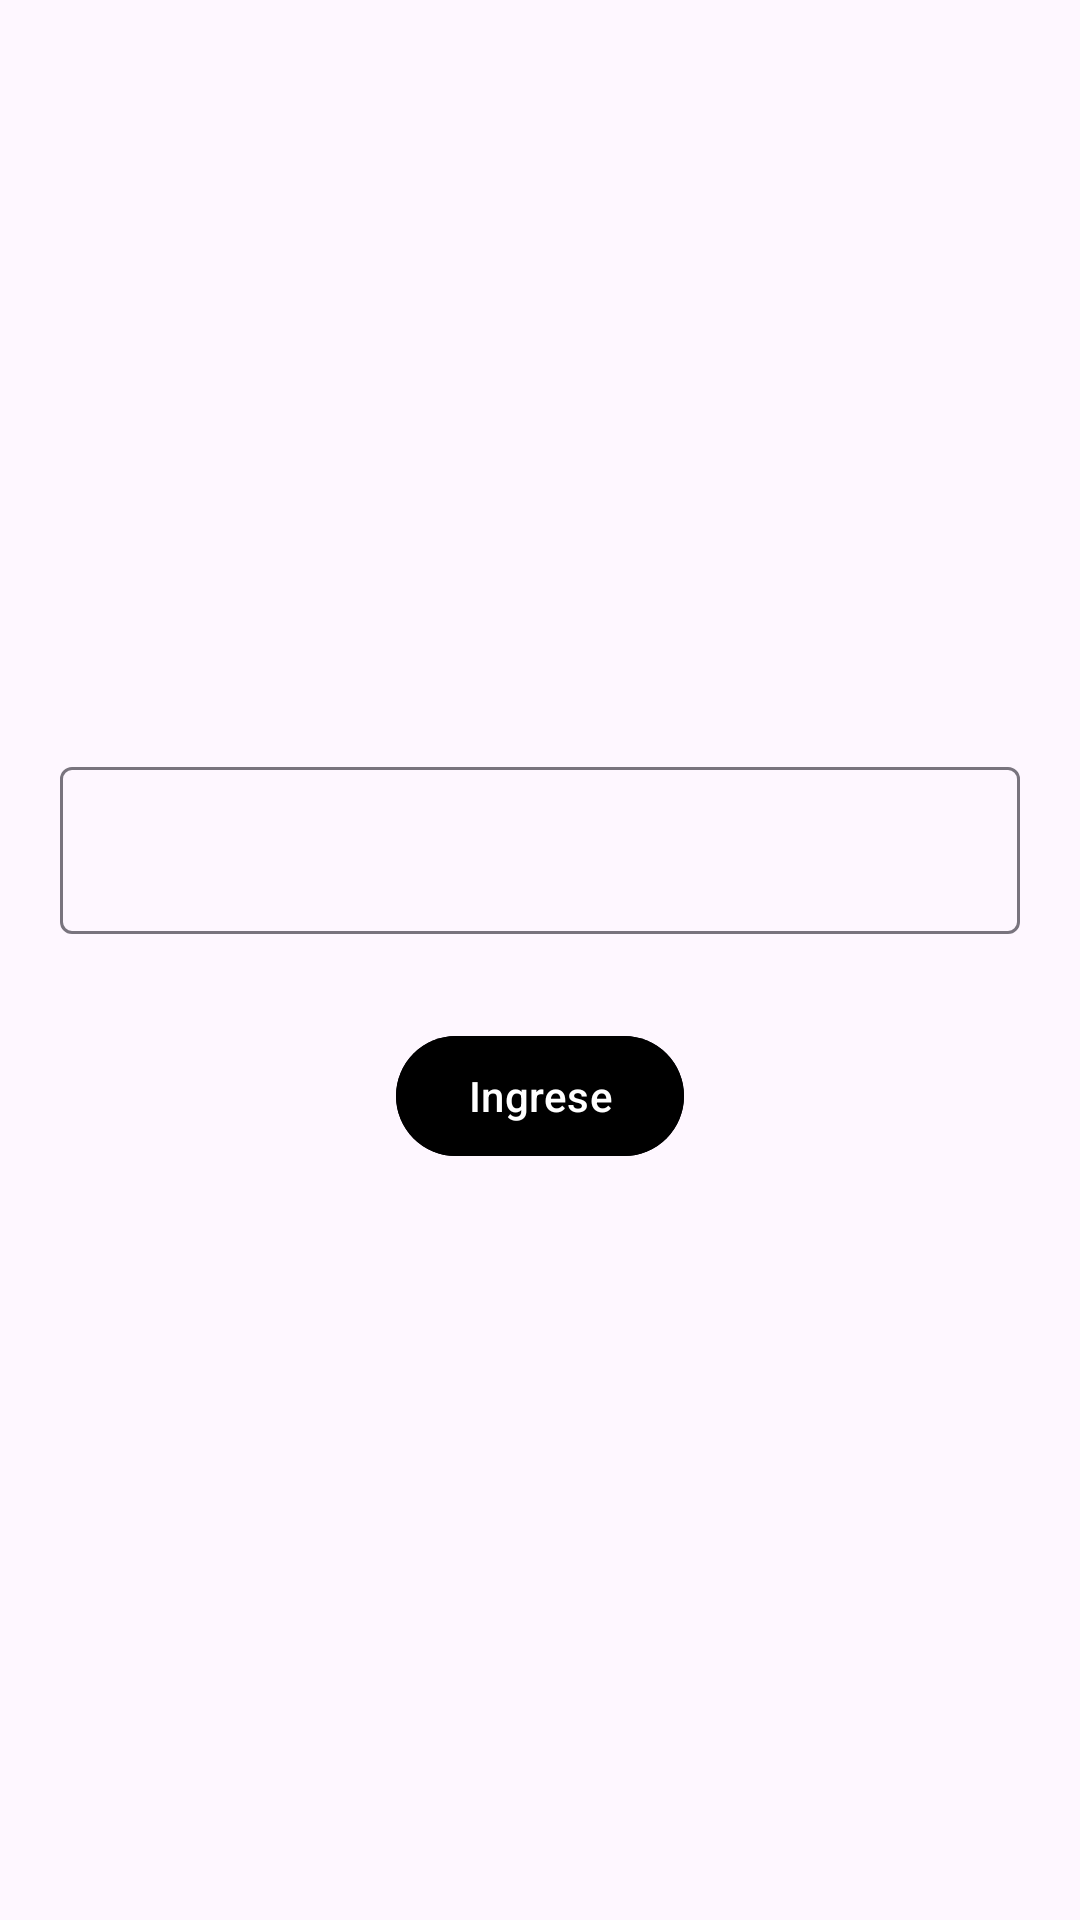

Here is an Android app screen rendered from its layout file. Give the layout XML and the strings, colors and styles it references.
<!-- AndroidManifest.xml: application theme Theme.Lab_5_20175557 -->
<!-- res/layout/activity_main.xml -->
<?xml version="1.0" encoding="utf-8"?>
<LinearLayout xmlns:android="http://schemas.android.com/apk/res/android"
    xmlns:app="http://schemas.android.com/apk/res-auto"
    xmlns:tools="http://schemas.android.com/tools"
    android:layout_width="match_parent"
    android:layout_height="match_parent"
    android:orientation="vertical"
    android:layout_gravity="center"
    android:gravity="center"
    tools:context=".TaskListActivity"
    android:padding="20dp">


    <com.google.android.material.textfield.TextInputLayout

        android:layout_width="match_parent"
        android:layout_height="wrap_content"
        app:startIconDrawable="@drawable/username"
        app:endIconMode="clear_text"
        android:hint="@string/username">
        <com.google.android.material.textfield.TextInputEditText
            android:id="@+id/editTextCode"
            android:layout_width="match_parent"
            android:layout_height="wrap_content"/>
    </com.google.android.material.textfield.TextInputLayout>

    <com.google.android.material.button.MaterialButton
        android:id="@+id/buttonLogin"
        android:layout_width="wrap_content"
        android:layout_height="wrap_content"
        android:textColor="@color/white"
        android:backgroundTint="@color/black"
        android:text="Ingrese"
        android:clickable="true"
        android:layout_marginTop="30dp"
        android:focusable="true" />

</LinearLayout>
<!-- resources referenced by this layout -->
<resources>
  <string name="username" />
  <style name="Theme.Lab_5_20175557" parent="Base.Theme.Lab_5_20175557" />
  <style name="Base.Theme.Lab_5_20175557" parent="Theme.Material3.DayNight.NoActionBar">
          
          
      </style>
  <!-- not gathered from this repository: default colours our renderer supplied (Android Studio template values) -->
  <color name="black">#FF000000</color>
  <color name="white">#FFFFFFFF</color>
</resources>
